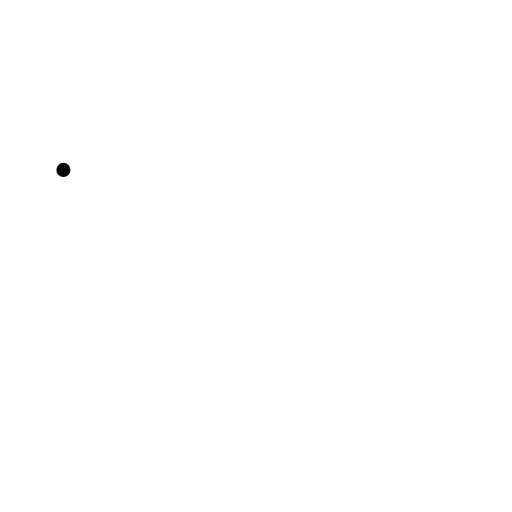
t = 0.00 s
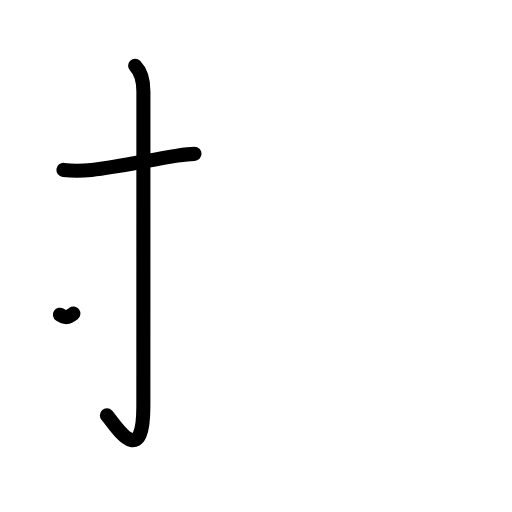
t = 2.25 s
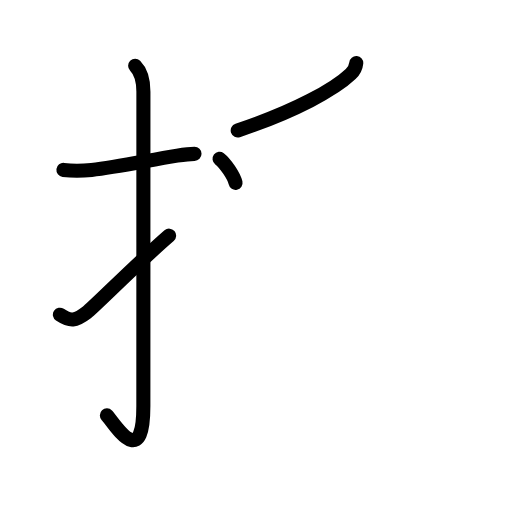
t = 4.50 s
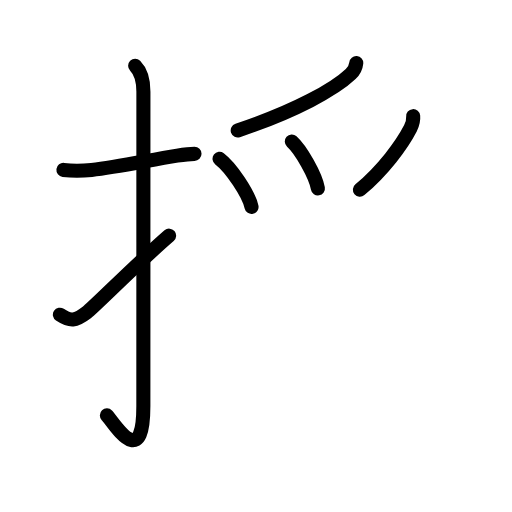
t = 6.63 s
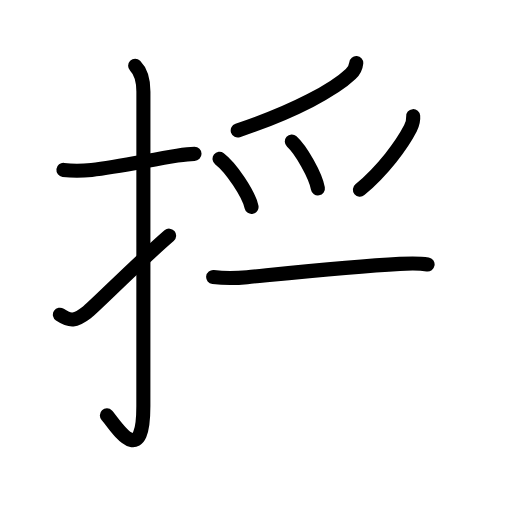
t = 7.50 s
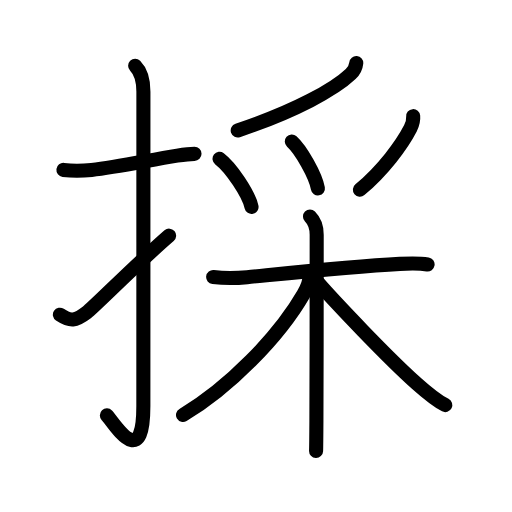
t = 11.00 s

The animated SVG that drew these frames (rendered in a browser with its animation timeline set to each time). Animation: 34 SMIL elements (animate=34); one cycle of 11.00 s.

<?xml version="1.0" encoding="UTF-8"?>
<!--
AniKanjiVG is licensed by CC-BY-SA Paul C. Sommerhoff (https://bitbucket.org/sommerhoff/anikanjivg).
AniKanjiVG uses KanjiVG which is licensed by CC-BY-SA Ulrich Apel (http://kanjivg.tagaini.net).
See also http://creativecommons.org/licenses/by-sa/3.0/
-->
<svg xmlns:kvg='http://kanjivg.tagaini.net' xmlns='http://www.w3.org/2000/svg' width='109' height='109' viewBox='0 0 109 109' style='fill:none;stroke:#000000;stroke-width:3;stroke-linecap:round;stroke-linejoin:round;' id="kvg:kanji_063a1"><g id="kvg:063a1" kvg:element="採"><g id="kvg:063a1-g1" kvg:element="扌" kvg:variant="true" kvg:original="手" kvg:position="left" kvg:radical="general"><path id="kvg:063a1-s1" kvg:type="㇐" d="M13.5,36.17c2.08,0.25,3.76,0.23,6,0c5.38-0.54,12-2.04,18.23-3.04c1.22-0.19,2.52-0.38,3.68-0.38"><animate attributeName="d" begin="0.0s" dur="0.3333333333333333s" from="M13.5,36.17C13.5,36.17,13.5,36.17,13.5,36.17" to="M13.5,36.17c2.08,0.25,3.76,0.23,6,0" />
<animate attributeName="d" begin="0.3333333333333333s" dur="0.3333333333333333s" from="M13.5,36.17c2.08,0.25,3.76,0.23,6,0c0,0,0,0,0,0,0" to="M13.5,36.17c2.08,0.25,3.76,0.23,6,0c5.38-0.54,12-2.04,18.23-3.04" />
<animate attributeName="d" begin="0.6666666666666666s" dur="0.3333333333333333s" from="M13.5,36.17c2.08,0.25,3.76,0.23,6,0c5.38-0.54,12-2.04,18.23-3.04c0,0,0,0,0,0,0" to="M13.5,36.17c2.08,0.25,3.76,0.23,6,0c5.38-0.54,12-2.04,18.23-3.04c1.22-0.19,2.52-0.38,3.68-0.38" />
</path>
<path id="kvg:063a1-s2" kvg:type="㇚" d="M28.77,14c1.12,1.12,1.76,3.12,1.76,5.52c0,15.23-0.01,55.11-0.01,66.9c0,14.25-6.32,3.53-7.77,2"><animate attributeName="d" begin="1.0s" dur="0.3333333333333333s" from="M28.77,14C28.77,14,28.77,14,28.77,14" to="M28.77,14c1.12,1.12,1.76,3.12,1.76,5.52" />
<animate attributeName="d" begin="1.3333333333333333s" dur="0.3333333333333333s" from="M28.77,14c1.12,1.12,1.76,3.12,1.76,5.52c0,0,0,0,0,0,0" to="M28.77,14c1.12,1.12,1.76,3.12,1.76,5.52c0,15.23-0.01,55.11-0.01,66.9" />
<animate attributeName="d" begin="1.6666666666666665s" dur="0.3333333333333333s" from="M28.77,14c1.12,1.12,1.76,3.12,1.76,5.52c0,15.23-0.01,55.11-0.01,66.9c0,0,0,0,0,0,0" to="M28.77,14c1.12,1.12,1.76,3.12,1.76,5.52c0,15.23-0.01,55.11-0.01,66.9c0,14.25-6.32,3.53-7.77,2" />
<animate attributeName="d" begin="0s" dur="1.0s" from="M-100,-100" to="M-100,-100" />
</path>
<path id="kvg:063a1-s3" kvg:type="㇀" d="M12.75,67c2.25,1.5,3.29,1.37,5.75-0.5c1.45-1.1,11.34-11.03,17.5-16.33"><animate attributeName="d" begin="2.0s" dur="0.5s" from="M12.75,67C12.75,67,12.75,67,12.75,67" to="M12.75,67c2.25,1.5,3.29,1.37,5.75-0.5" />
<animate attributeName="d" begin="2.5s" dur="0.5s" from="M12.75,67c2.25,1.5,3.29,1.37,5.75-0.5c0,0,0,0,0,0,0" to="M12.75,67c2.25,1.5,3.29,1.37,5.75-0.5c1.45-1.1,11.34-11.03,17.5-16.33" />
<animate attributeName="d" begin="0s" dur="2.0s" from="M-100,-100" to="M-100,-100" />
</path>
</g>
<g id="kvg:063a1-g2" kvg:element="采" kvg:position="right" kvg:phon="采"><g id="kvg:063a1-g3" kvg:element="⺤" kvg:variant="true" kvg:original="爪" kvg:position="top"><path id="kvg:063a1-s4" kvg:type="㇒" d="M75.84,13.43c-0.09,0.95-0.63,1.8-1.18,2.33C71.25,19,63,23.62,50.61,27.78"><animate attributeName="d" begin="3.0s" dur="0.5s" from="M75.84,13.43C75.84,13.43,75.84,13.43,75.84,13.43" to="M75.84,13.43c-0.09,0.95-0.63,1.8-1.18,2.33" />
<animate attributeName="d" begin="3.5s" dur="0.5s" from="M75.84,13.43c-0.09,0.95-0.63,1.8-1.18,2.33c0,0,0,0,0,0,0" to="M75.84,13.43c-0.09,0.95-0.63,1.8-1.18,2.33C71.25,19,63,23.62,50.61,27.78" />
<animate attributeName="d" begin="0s" dur="3.0s" from="M-100,-100" to="M-100,-100" />
</path>
<path id="kvg:063a1-s5" kvg:type="㇔" d="M46.74,33.8c2.4,1.81,6.2,7.44,6.81,10.25"><animate attributeName="d" begin="4.0s" dur="1.0s" from="M46.74,33.8C46.74,33.8,46.74,33.8,46.74,33.8" to="M46.74,33.8c2.4,1.81,6.2,7.44,6.81,10.25" />
<animate attributeName="d" begin="0s" dur="4.0s" from="M-100,-100" to="M-100,-100" />
</path>
<path id="kvg:063a1-s6" kvg:type="㇔" d="M62.12,30.12c1.96,1.76,5.07,7.25,5.56,9.99"><animate attributeName="d" begin="5.0s" dur="1.0s" from="M62.12,30.12C62.12,30.12,62.12,30.12,62.12,30.12" to="M62.12,30.12c1.96,1.76,5.07,7.25,5.56,9.99" />
<animate attributeName="d" begin="0s" dur="5.0s" from="M-100,-100" to="M-100,-100" />
</path>
<path id="kvg:063a1-s7" kvg:type="㇒" d="M87.96,24.73c0.09,1.06-0.08,1.6-0.58,2.58c-1.78,3.46-5.79,8.94-10.76,13.07"><animate attributeName="d" begin="6.0s" dur="0.5s" from="M87.96,24.73C87.96,24.73,87.96,24.73,87.96,24.73" to="M87.96,24.73c0.09,1.06-0.08,1.6-0.58,2.58" />
<animate attributeName="d" begin="6.5s" dur="0.5s" from="M87.96,24.73c0.09,1.06-0.08,1.6-0.58,2.58c0,0,0,0,0,0,0" to="M87.96,24.73c0.09,1.06-0.08,1.6-0.58,2.58c-1.78,3.46-5.79,8.94-10.76,13.07" />
<animate attributeName="d" begin="0s" dur="6.0s" from="M-100,-100" to="M-100,-100" />
</path>
</g>
<g id="kvg:063a1-g4" kvg:element="木" kvg:position="bottom"><path id="kvg:063a1-s8" kvg:type="㇐" d="M45.38,58.98c2.37,0.27,4.78,0.26,7.24,0.02c6.96-0.67,21.73-2.23,32.5-2.82c1.85-0.1,4-0.19,5.91,0.12"><animate attributeName="d" begin="7.0s" dur="0.3333333333333333s" from="M45.38,58.98C45.38,58.98,45.38,58.98,45.38,58.98" to="M45.38,58.98c2.37,0.27,4.78,0.26,7.24,0.02" />
<animate attributeName="d" begin="7.333333333333333s" dur="0.3333333333333333s" from="M45.38,58.98c2.37,0.27,4.78,0.26,7.24,0.02c0,0,0,0,0,0,0" to="M45.38,58.98c2.37,0.27,4.78,0.26,7.24,0.02c6.96-0.67,21.73-2.23,32.5-2.82" />
<animate attributeName="d" begin="7.666666666666667s" dur="0.3333333333333333s" from="M45.38,58.98c2.37,0.27,4.78,0.26,7.24,0.02c6.96-0.67,21.73-2.23,32.5-2.82c0,0,0,0,0,0,0" to="M45.38,58.98c2.37,0.27,4.78,0.26,7.24,0.02c6.96-0.67,21.73-2.23,32.5-2.82c1.85-0.1,4-0.19,5.91,0.12" />
<animate attributeName="d" begin="0s" dur="7.0s" from="M-100,-100" to="M-100,-100" />
</path>
<path id="kvg:063a1-s9" kvg:type="㇑" d="M65.99,46.11c0.89,0.89,1.43,2.27,1.43,3.86c0,2.92,0,27.39-0.06,39.53c-0.02,3.32-0.04,5.72-0.07,6.5"><animate attributeName="d" begin="8.0s" dur="0.3333333333333333s" from="M65.99,46.11C65.99,46.11,65.99,46.11,65.99,46.11" to="M65.99,46.11c0.89,0.89,1.43,2.27,1.43,3.86" />
<animate attributeName="d" begin="8.333333333333334s" dur="0.3333333333333333s" from="M65.99,46.11c0.89,0.89,1.43,2.27,1.43,3.86c0,0,0,0,0,0,0" to="M65.99,46.11c0.89,0.89,1.43,2.27,1.43,3.86c0,2.92,0,27.39-0.06,39.53" />
<animate attributeName="d" begin="8.666666666666666s" dur="0.3333333333333333s" from="M65.99,46.11c0.89,0.89,1.43,2.27,1.43,3.86c0,2.92,0,27.39-0.06,39.53c0,0,0,0,0,0,0" to="M65.99,46.11c0.89,0.89,1.43,2.27,1.43,3.86c0,2.92,0,27.39-0.06,39.53c-0.02,3.32-0.04,5.72-0.07,6.5" />
<animate attributeName="d" begin="0s" dur="8.0s" from="M-100,-100" to="M-100,-100" />
</path>
<path id="kvg:063a1-s10" kvg:type="㇒" d="M65.96,58.45c0,1.05-0.59,2.87-1.34,4.17c-5.26,9.12-15.99,20.01-25.66,25.72"><animate attributeName="d" begin="9.0s" dur="0.5s" from="M65.96,58.45C65.96,58.45,65.96,58.45,65.96,58.45" to="M65.96,58.45c0,1.05-0.59,2.87-1.34,4.17" />
<animate attributeName="d" begin="9.5s" dur="0.5s" from="M65.96,58.45c0,1.05-0.59,2.87-1.34,4.17c0,0,0,0,0,0,0" to="M65.96,58.45c0,1.05-0.59,2.87-1.34,4.17c-5.26,9.12-15.99,20.01-25.66,25.72" />
<animate attributeName="d" begin="0s" dur="9.0s" from="M-100,-100" to="M-100,-100" />
</path>
<path id="kvg:063a1-s11" kvg:type="㇏" d="M67.38,59.81c3.85,4.46,15.47,16.62,21.14,21.67c1.92,1.71,3.99,3.57,6.28,4.76"><animate attributeName="d" begin="10.0s" dur="0.5s" from="M67.38,59.81C67.38,59.81,67.38,59.81,67.38,59.81" to="M67.38,59.81c3.85,4.46,15.47,16.62,21.14,21.67" />
<animate attributeName="d" begin="10.5s" dur="0.5s" from="M67.38,59.81c3.85,4.46,15.47,16.62,21.14,21.67c0,0,0,0,0,0,0" to="M67.38,59.81c3.85,4.46,15.47,16.62,21.14,21.67c1.92,1.71,3.99,3.57,6.28,4.76" />
<animate attributeName="d" begin="0s" dur="10.0s" from="M-100,-100" to="M-100,-100" />
</path>
</g>
</g>
</g>
</svg>
